Image classification data set "retinal_images" (prisi8379/Retiscan_Miniproject on GitHub). Class labels (4): mild diabetic retinopathy, moderate diabetic retinopathy, proliferative diabetic retinopathy, severe diabetic retinopathy.

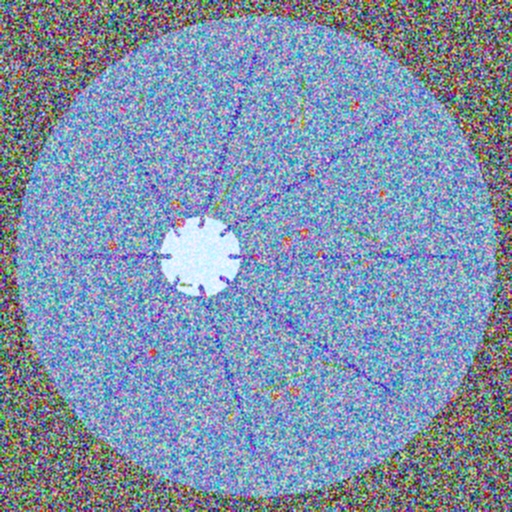
Label: proliferative diabetic retinopathy

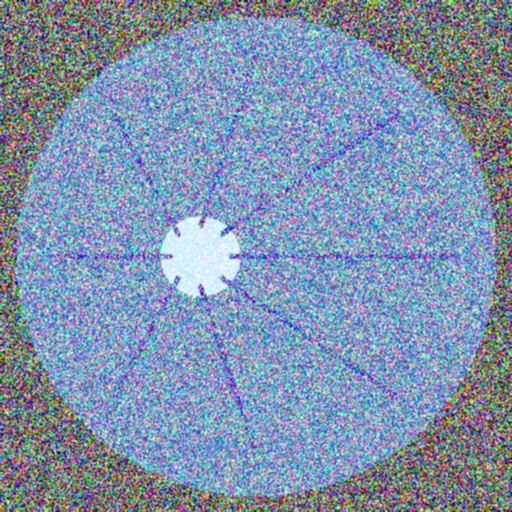
Label: mild diabetic retinopathy

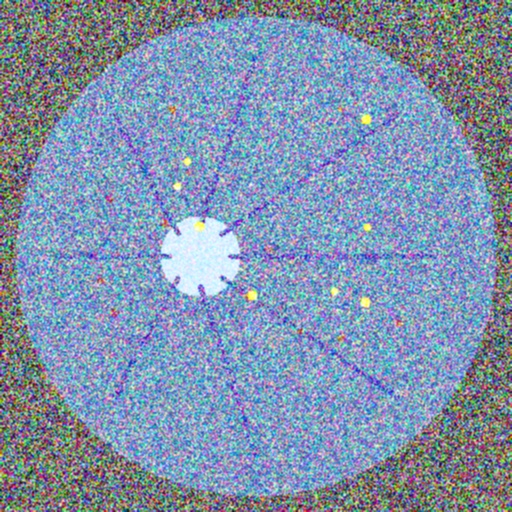
Label: severe diabetic retinopathy

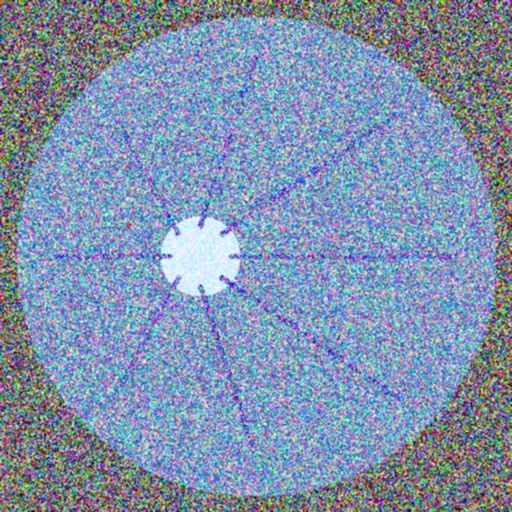
Label: mild diabetic retinopathy

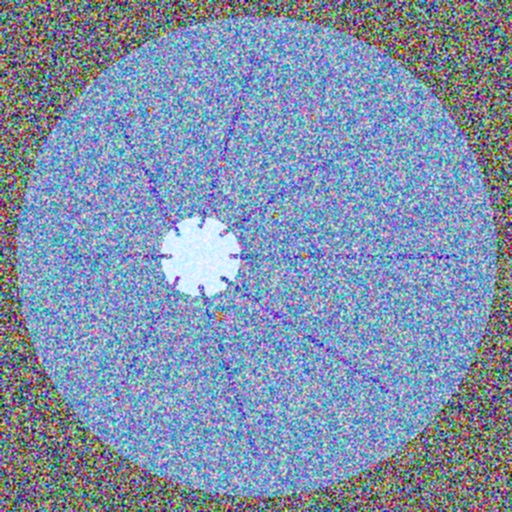
Label: moderate diabetic retinopathy

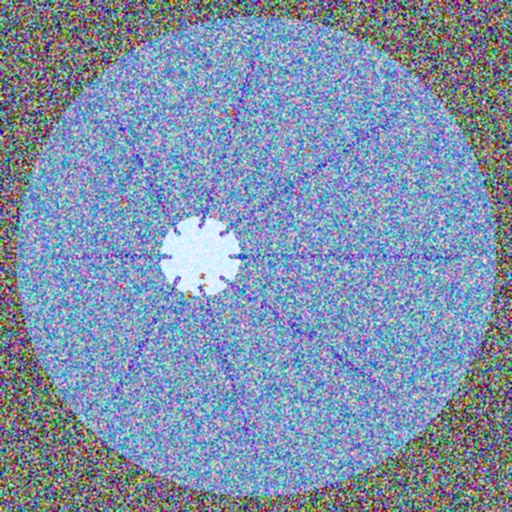
Label: moderate diabetic retinopathy
